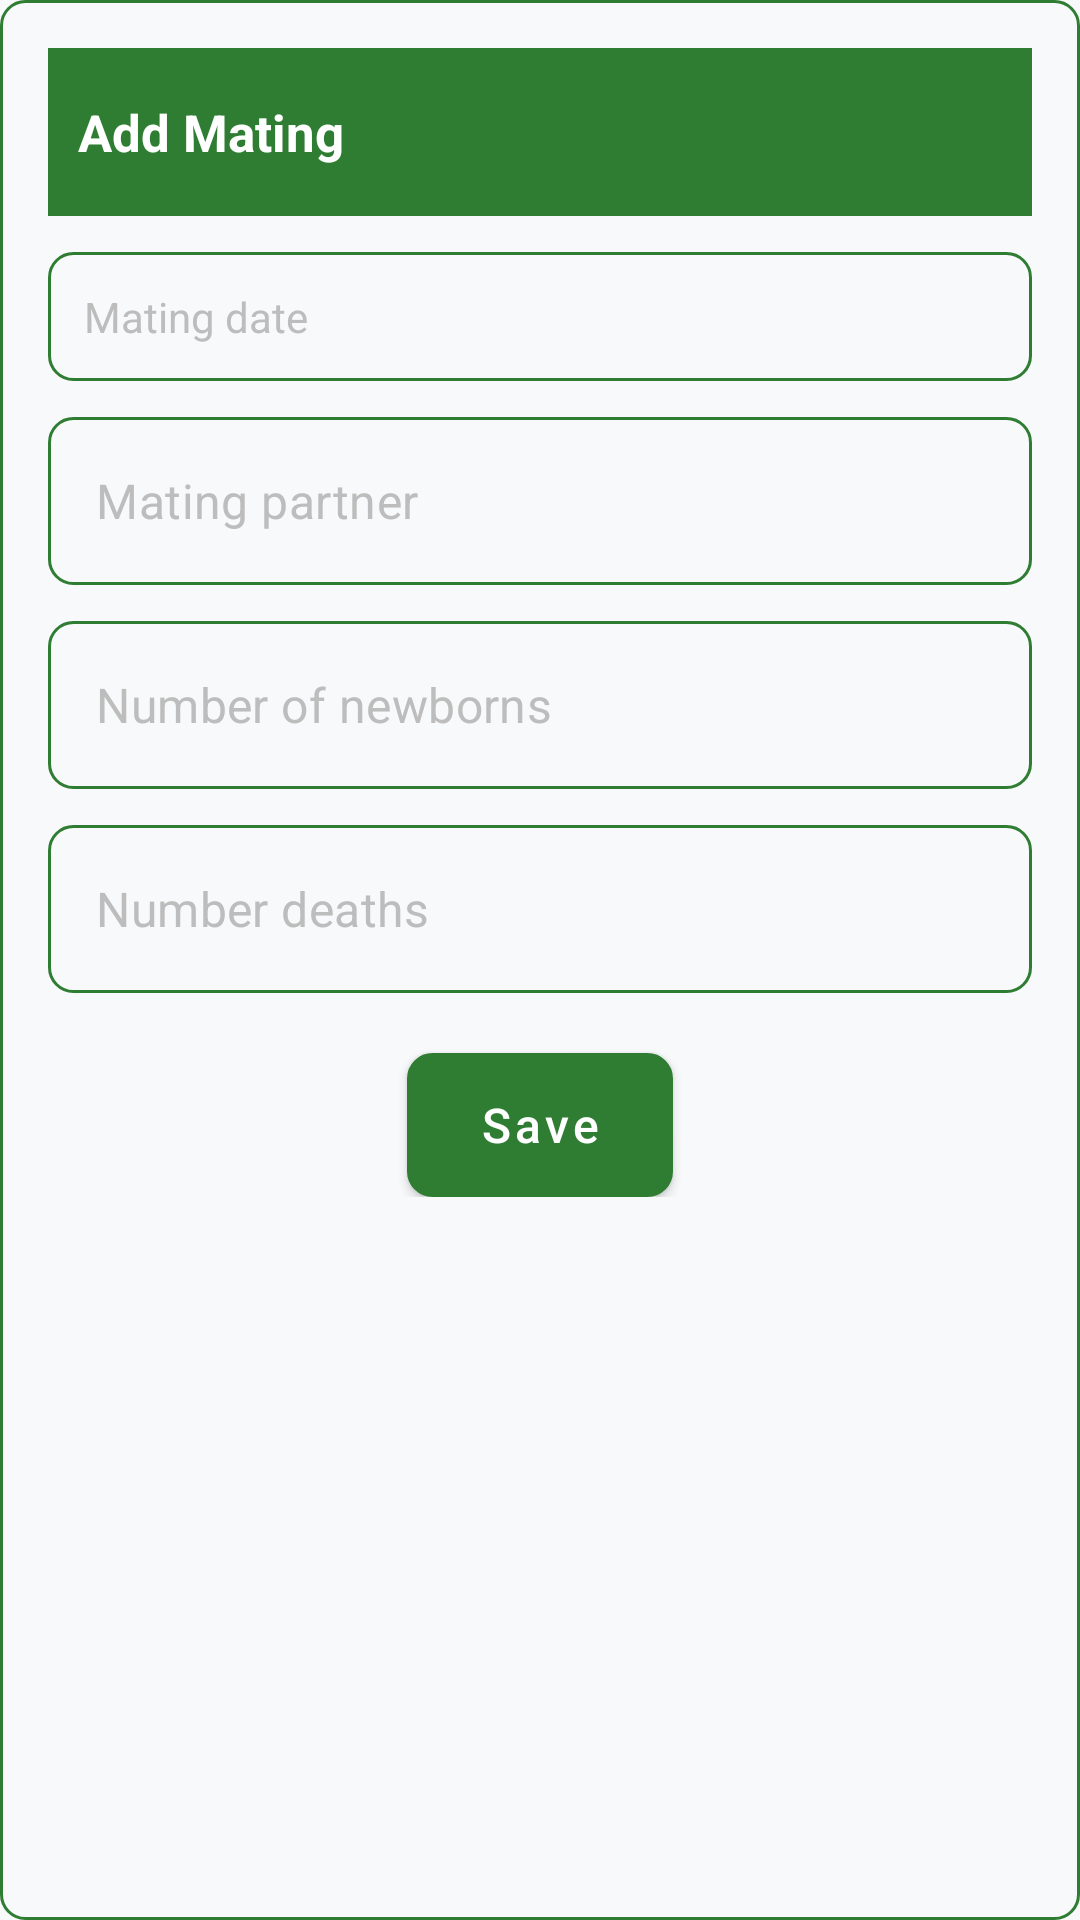

This screen was rendered from an Android layout file. Write that file and the resources it references.
<!-- AndroidManifest.xml: application theme Theme.rabbit -->
<!-- res/layout/dialog_add_mating.xml -->
<?xml version="1.0" encoding="utf-8"?>
<RelativeLayout xmlns:android="http://schemas.android.com/apk/res/android"
    android:layout_width="match_parent"
    android:layout_height="wrap_content"
    android:background="@drawable/edit_text_background"
    android:padding="16dp"
    android:scrollbars="none">

    <LinearLayout
        android:layout_width="match_parent"
        android:layout_height="wrap_content"
        android:orientation="vertical">

        <RelativeLayout
            android:id="@+id/topLayout"
            android:layout_width="match_parent"
            android:layout_height="?actionBarSize"
            android:layout_alignParentTop="true"
            android:background="@color/colorPrimary">

            <ImageView
                android:id="@+id/imageViewLogo"
                android:layout_width="30dp"
                android:layout_height="wrap_content"
                android:layout_marginStart="10dp"
                android:src="@drawable/app_logo"
                android:visibility="gone" />

            <TextView
                android:id="@+id/textView"
                android:layout_width="wrap_content"
                android:layout_height="wrap_content"
                android:layout_centerVertical="true"
                android:layout_marginStart="10dp"
                android:layout_toEndOf="@id/imageViewLogo"
                android:text="Add Mating"
                android:textColor="@color/white"
                android:textSize="17sp"
                android:textStyle="bold" />
        </RelativeLayout>

        <TextView
            android:id="@+id/ediMatingDate"
            android:layout_width="match_parent"
            android:layout_height="wrap_content"
            android:layout_marginTop="12dp"
            android:background="@drawable/edit_text_background"
            android:hint="Mating date"
            android:padding="12dp"
            android:textColor="@color/black"
            android:textColorHint="@color/hintTextColor"
            android:visibility="visible" />

        <EditText
            android:id="@+id/edPartner"
            android:layout_width="match_parent"
            android:layout_height="wrap_content"
            android:layout_marginTop="12dp"
            android:background="@drawable/edit_text_background"
            android:hint="Mating partner"
            android:inputType="text"
            android:padding="12dp"
            android:textColor="@color/black"
            android:textColorHint="@color/hintTextColor"
            android:visibility="visible" />

        <EditText
            android:id="@+id/edNewBorns"
            android:layout_width="match_parent"
            android:layout_height="wrap_content"
            android:layout_marginTop="12dp"
            android:background="@drawable/edit_text_background"
            android:hint="Number of newborns"
            android:inputType="numberDecimal"
            android:padding="12dp"
            android:textColor="@color/black"
            android:textColorHint="@color/hintTextColor"
            android:visibility="visible" />

        <EditText
            android:id="@+id/edDeaths"
            android:layout_width="match_parent"
            android:layout_height="wrap_content"
            android:layout_marginTop="12dp"
            android:background="@drawable/edit_text_background"
            android:hint="Number deaths"
            android:inputType="numberDecimal"
            android:padding="12dp"
            android:textColor="@color/black"
            android:textColorHint="@color/hintTextColor"
            android:visibility="visible" />

        <Button
            android:id="@+id/save_button"
            android:layout_width="wrap_content"
            android:layout_height="wrap_content"
            android:layout_gravity="center"
            android:layout_marginTop="20dp"
            android:background="@drawable/edit_text_background"
            android:padding="12dp"
            android:text="Save" />
    </LinearLayout>
</RelativeLayout>
<!-- resources referenced by this layout -->
<resources>
  <color name="black">#000000</color>
  <color name="colorPrimary">#2E7D32</color>
  <color name="hintTextColor">#BDBDBD</color>
  <color name="white">#FFFFFF</color>
  <!-- drawable edit_text_background (drawable) -->
  <shape xmlns:android="http://schemas.android.com/apk/res/android">
      <solid android:color="@color/background"/>
      <stroke
          android:width="1dp"
          android:color="@color/colorPrimary" />
      <corners android:radius="8dp"></corners>
  
  </shape>
  <color name="background">#F8F9FA</color>
  <color name="colorPrimaryVariant">#1B5E20</color>
  <color name="colorSecondary">#FF8F00</color>
  <color name="colorSecondaryVariant">#F57C00</color>
  <color name="textColorOnPrimary">#FFFFFF</color>
  <color name="colorSurface">#FFFFFF</color>
  <color name="textColor">#212121</color>
  <color name="textColorSecondary">#757575</color>
  <style name="ModernActionBar" parent="Widget.MaterialComponents.ActionBar.Primary">
          <item name="background">@color/colorPrimary</item>
          <item name="titleTextStyle">@style/ModernActionBarTitle</item>
          <item name="elevation">4dp</item>
      </style>
  <style name="ModernButton" parent="Widget.MaterialComponents.Button">
          <item name="android:background">@drawable/modern_button_background</item>
          <item name="android:textColor">@color/textColorOnPrimary</item>
          <item name="android:textSize">16sp</item>
          <item name="android:fontFamily">sans-serif-medium</item>
          <item name="android:elevation">2dp</item>
          <item name="android:stateListAnimator">@null</item>
          <item name="android:minHeight">48dp</item>
          <item name="android:paddingStart">24dp</item>
          <item name="android:paddingEnd">24dp</item>
          <item name="android:textAllCaps">false</item>
      </style>
  <style name="ModernMaterialButton" parent="Widget.MaterialComponents.Button">
          <item name="backgroundTint">@color/colorPrimary</item>
          <item name="android:textColor">@color/textColorOnPrimary</item>
          <item name="android:textSize">16sp</item>
          <item name="android:fontFamily">sans-serif-medium</item>
          <item name="cornerRadius">12dp</item>
          <item name="android:minHeight">48dp</item>
          <item name="android:paddingStart">24dp</item>
          <item name="android:paddingEnd">24dp</item>
          <item name="android:textAllCaps">false</item>
      </style>
  <style name="ModernEditText" parent="Widget.MaterialComponents.TextInputEditText.OutlinedBox">
          <item name="android:background">@drawable/modern_edittext_background</item>
          <item name="android:textColor">@color/textColor</item>
          <item name="android:textColorHint">@color/hintTextColor</item>
          <item name="android:textSize">16sp</item>
          <item name="android:fontFamily">sans-serif</item>
          <item name="android:padding">16dp</item>
          <item name="android:minHeight">56dp</item>
      </style>
  <style name="ModernActionBarTitle" parent="TextAppearance.MaterialComponents.Headline6">
          <item name="android:textColor">@color/textColorOnPrimary</item>
          <item name="android:textSize">20sp</item>
          <item name="android:fontFamily">sans-serif-medium</item>
      </style>
  <color name="buttonBackgroundDisabled">#E0E0E0</color>
  <color name="buttonBackground">#2E7D32</color>
  <color name="editTextBackground">#FFFFFF</color>
  <color name="strokeColor">#E0E0E0</color>
</resources>
